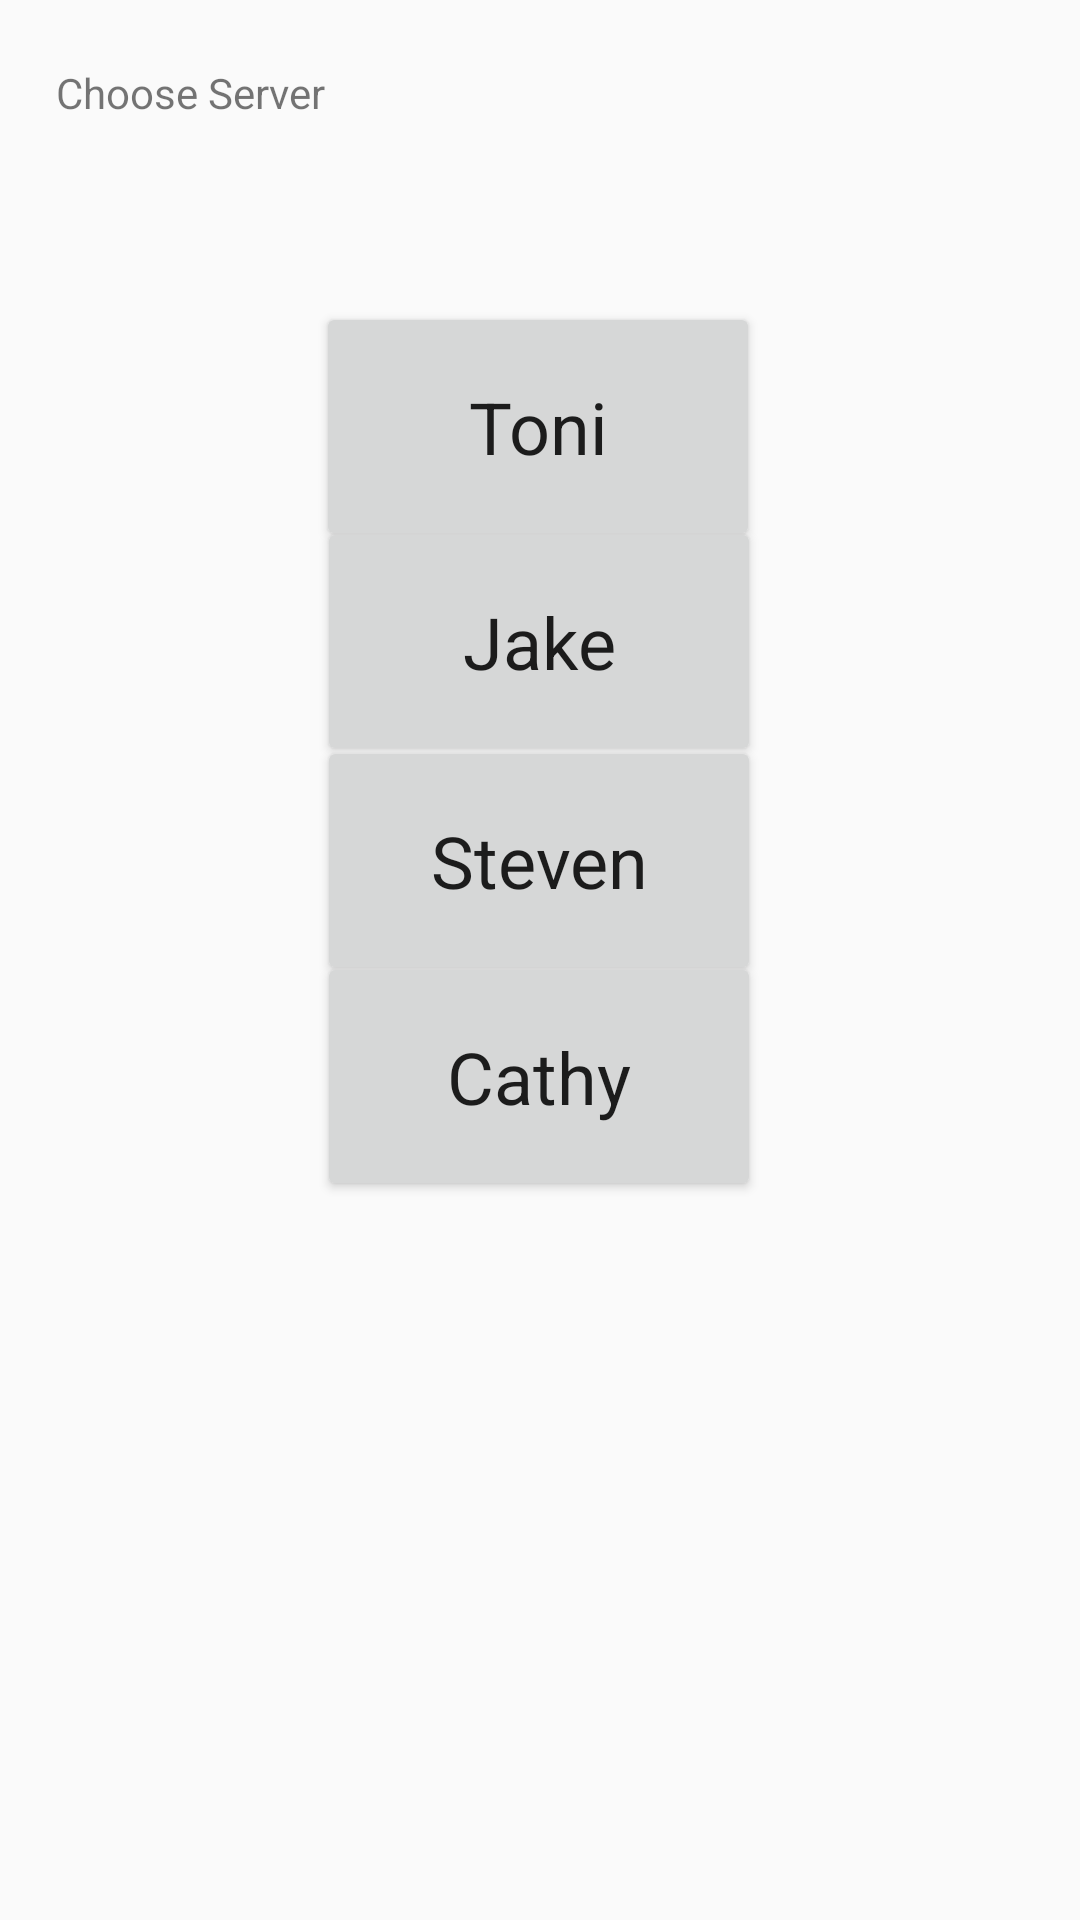

Layout XML and referenced resources for this Android screen:
<!-- AndroidManifest.xml: application theme AppTheme -->
<!-- res/layout/activity_main.xml -->
<?xml version="1.0" encoding="utf-8"?>
<android.support.constraint.ConstraintLayout xmlns:android="http://schemas.android.com/apk/res/android"
    xmlns:app="http://schemas.android.com/apk/res-auto"
    xmlns:tools="http://schemas.android.com/tools"
    android:layout_width="match_parent"
    android:layout_height="match_parent"
    tools:context="com.example.steven.pointofsalepro.MainActivity">

    <TextView
        android:layout_width="109dp"
        android:layout_height="16dp"
        android:layout_marginBottom="8dp"
        android:layout_marginLeft="8dp"
        android:layout_marginRight="8dp"
        android:layout_marginTop="8dp"
        android:text="Choose Server"
        app:layout_constraintBottom_toBottomOf="parent"
        app:layout_constraintHorizontal_bias="0.045"
        app:layout_constraintLeft_toLeftOf="parent"
        app:layout_constraintRight_toRightOf="parent"
        app:layout_constraintTop_toTopOf="parent"
        app:layout_constraintVertical_bias="0.022"
        android:layout_marginStart="8dp"
        android:layout_marginEnd="8dp" />

    <Button
        android:id="@+id/btn_server1"
        android:layout_width="148dp"
        android:layout_height="83dp"
        android:layout_marginBottom="8dp"
        android:layout_marginLeft="8dp"
        android:layout_marginRight="8dp"
        android:layout_marginTop="8dp"
        android:text="Toni"
        android:textAppearance="@style/TextAppearance.AppCompat.Body1"
        android:textSize="24sp"
        app:layout_constraintBottom_toBottomOf="parent"
        app:layout_constraintHorizontal_bias="0.496"
        app:layout_constraintLeft_toLeftOf="parent"
        app:layout_constraintRight_toRightOf="parent"
        app:layout_constraintTop_toTopOf="parent"
        app:layout_constraintVertical_bias="0.171" />

    <Button
        android:id="@+id/btn_server2"
        android:layout_width="148dp"
        android:layout_height="83dp"
        android:layout_marginBottom="8dp"
        android:layout_marginLeft="8dp"
        android:layout_marginRight="8dp"
        android:layout_marginTop="8dp"
        android:text="Jake"
        android:textAppearance="@style/TextAppearance.AppCompat.Body1"
        android:textSize="24sp"
        app:layout_constraintBottom_toBottomOf="parent"
        app:layout_constraintHorizontal_bias="0.498"
        app:layout_constraintLeft_toLeftOf="parent"
        app:layout_constraintRight_toRightOf="parent"
        app:layout_constraintTop_toTopOf="parent"
        app:layout_constraintVertical_bias="0.304" />

    <Button
        android:id="@+id/btn_server3"
        android:layout_width="148dp"
        android:layout_height="83dp"
        android:layout_marginBottom="8dp"
        android:layout_marginLeft="8dp"
        android:layout_marginRight="8dp"
        android:layout_marginTop="8dp"
        android:text="Steven"
        android:textAppearance="@style/TextAppearance.AppCompat.Body1"
        android:textSize="24sp"
        app:layout_constraintBottom_toBottomOf="parent"
        app:layout_constraintHorizontal_bias="0.498"
        app:layout_constraintLeft_toLeftOf="parent"
        app:layout_constraintRight_toRightOf="parent"
        app:layout_constraintTop_toTopOf="parent"
        app:layout_constraintVertical_bias="0.439" />

    <Button
        android:id="@+id/btn_server4"
        android:layout_width="148dp"
        android:layout_height="83dp"
        android:layout_marginBottom="8dp"
        android:layout_marginLeft="8dp"
        android:layout_marginRight="8dp"
        android:layout_marginTop="8dp"
        android:text="Cathy"
        android:textAppearance="@style/TextAppearance.AppCompat.Body1"
        android:textSize="24sp"
        app:layout_constraintBottom_toBottomOf="parent"
        app:layout_constraintHorizontal_bias="0.498"
        app:layout_constraintLeft_toLeftOf="parent"
        app:layout_constraintRight_toRightOf="parent"
        app:layout_constraintTop_toTopOf="parent"
        app:layout_constraintVertical_bias="0.572" />

</android.support.constraint.ConstraintLayout>
<!-- resources referenced by this layout -->
<resources>
  <style name="AppTheme" parent="Theme.AppCompat.Light.DarkActionBar">
          
          <item name="colorPrimary">@color/colorPrimary</item>
          <item name="colorPrimaryDark">@color/colorPrimaryDark</item>
          <item name="colorAccent">@color/colorAccent</item>
      </style>
  <!-- not gathered from this repository: default colours our renderer supplied (Android Studio template values) -->
  <color name="colorPrimary">#FF6200EE</color>
  <color name="colorPrimaryDark">#FF3700B3</color>
  <color name="colorAccent">#FF03DAC5</color>
</resources>
